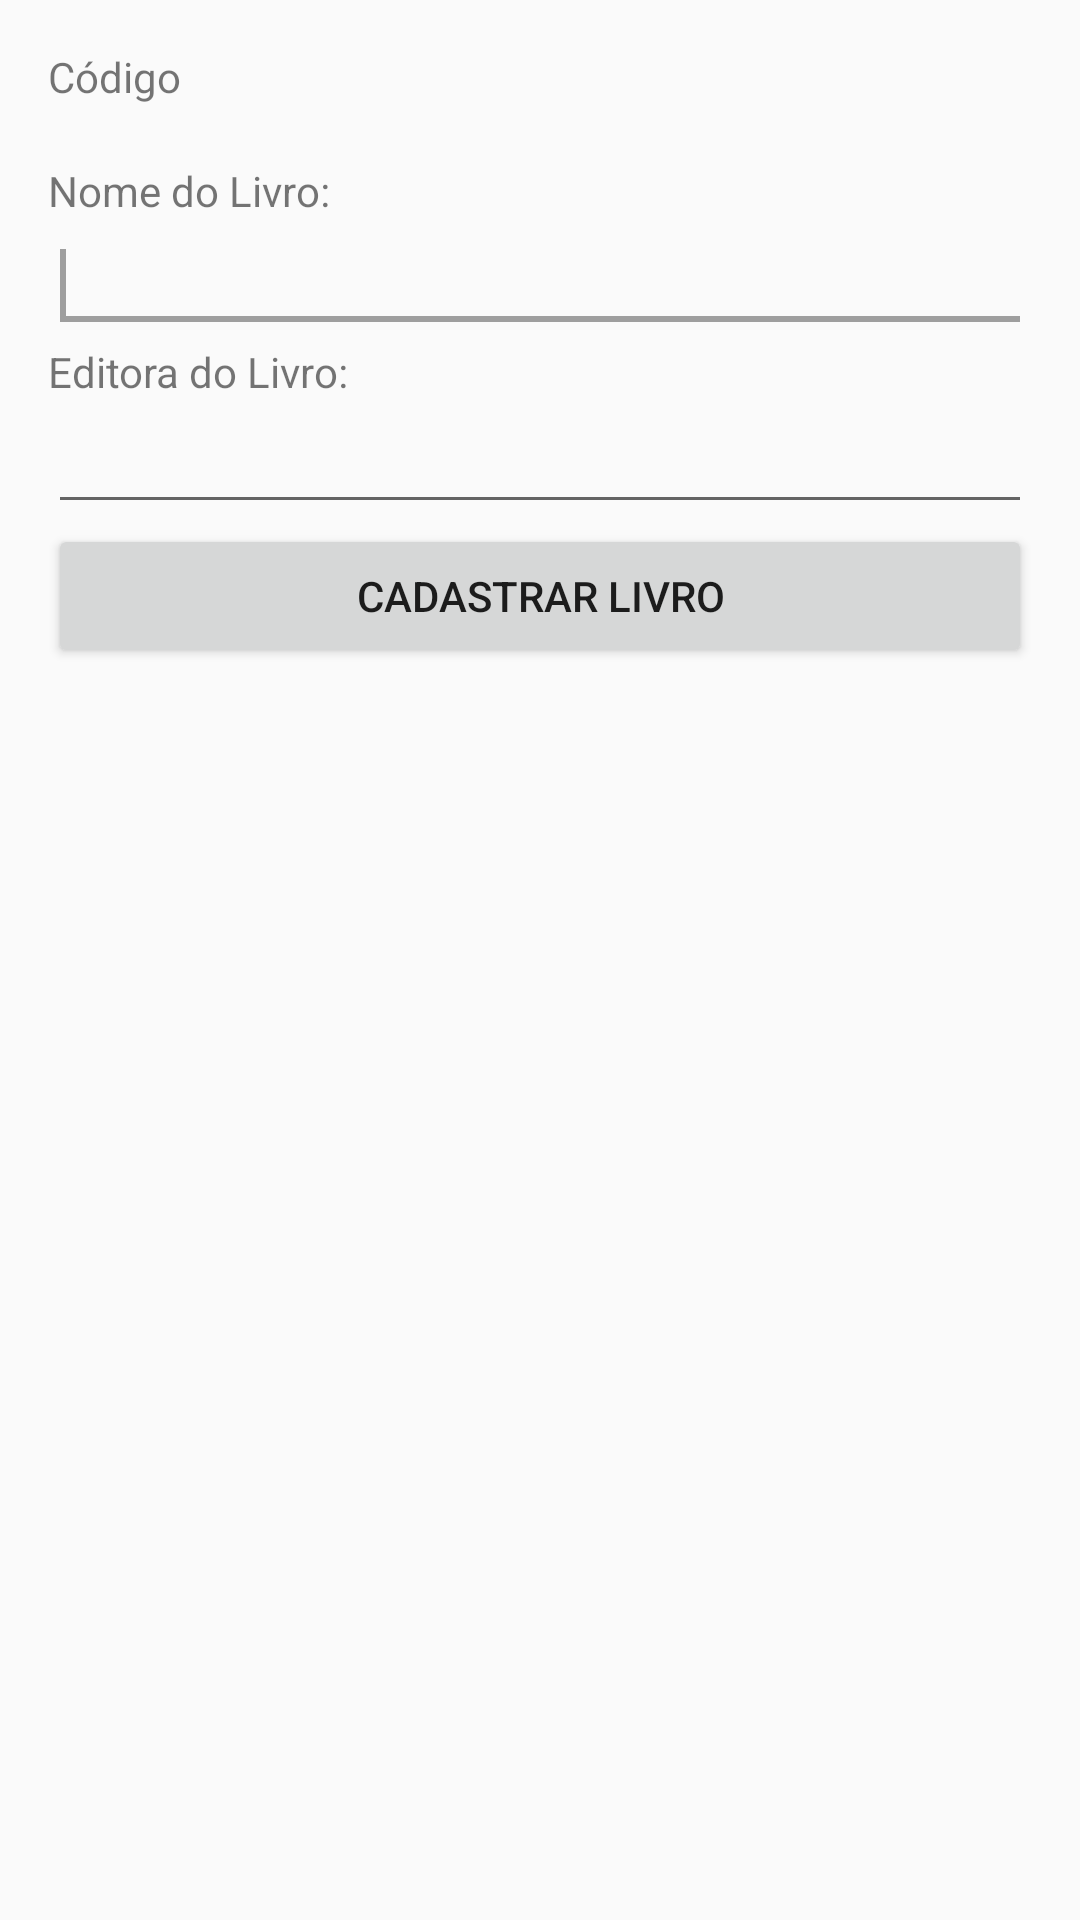

Write the Android layout XML for this screen, with the resource values it uses.
<!-- AndroidManifest.xml: application theme AppTheme -->
<!-- res/layout/content_edita_livros.xml -->
<?xml version="1.0" encoding="utf-8"?>

<LinearLayout xmlns:android="http://schemas.android.com/apk/res/android"
    xmlns:tools="http://schemas.android.com/tools"
    xmlns:app="http://schemas.android.com/apk/res-auto" android:layout_width="match_parent"
    android:layout_height="match_parent" android:paddingLeft="@dimen/activity_horizontal_margin"
    android:paddingRight="@dimen/activity_horizontal_margin"
    android:paddingTop="@dimen/activity_vertical_margin"
    android:paddingBottom="@dimen/activity_vertical_margin"
    app:layout_behavior="@string/appbar_scrolling_view_behavior"
    tools:showIn="@layout/activity_edita_livros"
    tools:context="br.senac.pi.livrobd2prova.EditaLivrosActivity"   android:orientation="vertical">
    <TextView
        android:layout_width="wrap_content"
        android:layout_height="wrap_content"
        android:text="Código"/>
    <TextView
        android:id="@+id/txtIdLivro"
        android:layout_width="wrap_content"
        android:layout_height="wrap_content"
        />
    <TextView
        android:layout_width="wrap_content"
        android:layout_height="wrap_content"
        android:text="@string/nome_livro" />
    <EditText
        android:id="@+id/edtAlteraNomeLivro"
        android:layout_width="match_parent"
        android:layout_height="wrap_content"
        android:inputType="text">
        <requestFocus />
    </EditText>
    <TextView
        android:layout_width="wrap_content"
        android:layout_height="wrap_content"
        android:text="@string/editora_livro"/>
    <EditText
        android:id="@+id/edtAlteraEditoraLivro"
        android:layout_width="match_parent"
        android:layout_height="wrap_content"
        android:inputType="text"/>
    <Button
        android:id="@+id/btnAlterar"
        android:layout_width="match_parent"
        android:layout_height="wrap_content"
        android:text="@string/cadastrar_livro"/>
</LinearLayout>
<!-- res/layout/activity_edita_livros.xml (included above) -->
<?xml version="1.0" encoding="utf-8"?>

<android.support.design.widget.CoordinatorLayout
    xmlns:android="http://schemas.android.com/apk/res/android"
    xmlns:app="http://schemas.android.com/apk/res-auto"
    xmlns:tools="http://schemas.android.com/tools" android:layout_width="match_parent"
    android:layout_height="match_parent" android:fitsSystemWindows="true"
    tools:context="br.senac.pi.livrobd2prova.EditaLivrosActivity">

    <android.support.design.widget.AppBarLayout android:layout_height="wrap_content"
        android:layout_width="match_parent" android:theme="@style/AppTheme.AppBarOverlay">

        <android.support.v7.widget.Toolbar android:id="@+id/toolbar"
            android:layout_width="match_parent" android:layout_height="?attr/actionBarSize"
            android:background="?attr/colorPrimary" app:popupTheme="@style/AppTheme.PopupOverlay" />

    </android.support.design.widget.AppBarLayout>

    <include layout="@layout/content_edita_livros" />

    <android.support.design.widget.FloatingActionButton android:id="@+id/fab"
        android:layout_width="wrap_content" android:layout_height="wrap_content"
        android:layout_gravity="bottom|end" android:layout_margin="@dimen/fab_margin"
        android:src="@android:drawable/ic_dialog_email" />

</android.support.design.widget.CoordinatorLayout>
<!-- resources referenced by this layout -->
<resources>
  <dimen name="activity_horizontal_margin">16dp</dimen>
  <dimen name="activity_vertical_margin">16dp</dimen>
  <dimen name="fab_margin">16dp</dimen>
  <string name="cadastrar_livro">Cadastrar Livro</string>
  <string name="editora_livro">Editora do Livro: </string>
  <string name="nome_livro">Nome do Livro: </string>
  <style name="AppTheme.AppBarOverlay" parent="ThemeOverlay.AppCompat.Dark.ActionBar" />
  <style name="AppTheme.PopupOverlay" parent="ThemeOverlay.AppCompat.Light" />
  <style name="AppTheme" parent="Theme.AppCompat.Light.DarkActionBar">
          
          <item name="colorPrimary">@color/colorPrimary</item>
          <item name="colorPrimaryDark">@color/colorPrimaryDark</item>
          <item name="colorAccent">@color/colorAccent</item>
      </style>
  <color name="colorPrimary">#795548</color>
  <color name="colorPrimaryDark">#5D4037</color>
  <color name="colorAccent">#9E9E9E</color>
</resources>
